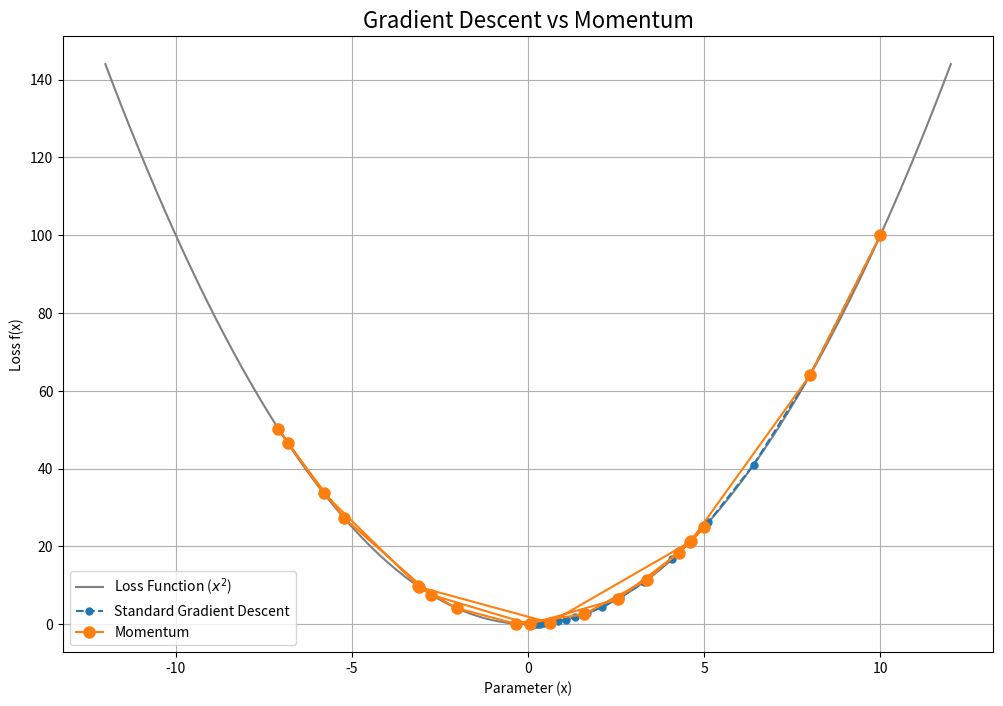

Python code for this plot:
# !pip install numpy matplotlib

import numpy as np
import matplotlib.pyplot as plt

# 손실 함수 정의 (f(x) = x^2)
def loss_function(x):
    return x**2

# 손실 함수의 경사(미분) 정의 (f'(x) = 2x)
def gradient(x):
    return 2*x

# 하이퍼파라미터 설정
learning_rate = 0.1 # 학습률
gamma = 0.9         # 모멘텀 계수
n_iterations = 20   # 반복 횟수
start_x = 10.0      # 시작 파라미터 값

# 결과를 저장할 리스트 초기화
gd_history = []
momentum_history = []

### 1. 표준 경사하강법 (Standard Gradient Descent)
x_gd = start_x
for i in range(n_iterations):
    gd_history.append(x_gd)
    grad = gradient(x_gd) # 경사 계산
    x_gd = x_gd - learning_rate * grad # 파라미터 업데이트

### 2. 모멘텀 (Momentum)
x_momentum = start_x
velocity = 0.0 # 속도 초기화

print("--- 모멘텀 최적화 과정 ---")
for i in range(n_iterations):
    momentum_history.append(x_momentum)
    grad = gradient(x_momentum)
    
    # 이전 속도와 현재 경사를 사용하여 새로운 속도를 계산
    # 이것이 모멘텀의 핵심 아이디어임
    velocity = gamma * velocity + learning_rate * grad
    
    # 새로운 속도를 사용하여 파라미터 업데이트
    x_momentum = x_momentum - velocity

    if i % 2 == 0: # 2번의 반복마다 중간 과정 출력
        print(f"Iter {i+1:2d}: Grad={grad:8.4f}, Velocity={velocity:8.4f}, New_X={x_momentum:8.4f}")


# 손실 함수 그래프 생성
x_vals = np.linspace(-12, 12, 100)
y_vals = loss_function(x_vals)

plt.figure(figsize=(12, 8))
plt.plot(x_vals, y_vals, label='Loss Function ($x^2$)', color='gray')

# 표준 경사하강법 경로 시각화
plt.plot(gd_history, loss_function(np.array(gd_history)), 'o--', label='Standard Gradient Descent', markersize=5)

# 모멘텀 경로 시각화
plt.plot(momentum_history, loss_function(np.array(momentum_history)), 'o-', label='Momentum', markersize=8)

plt.title('Gradient Descent vs Momentum', fontsize=16)
plt.xlabel('Parameter (x)')
plt.ylabel('Loss f(x)')
plt.legend()
plt.grid(True)
plt.show()